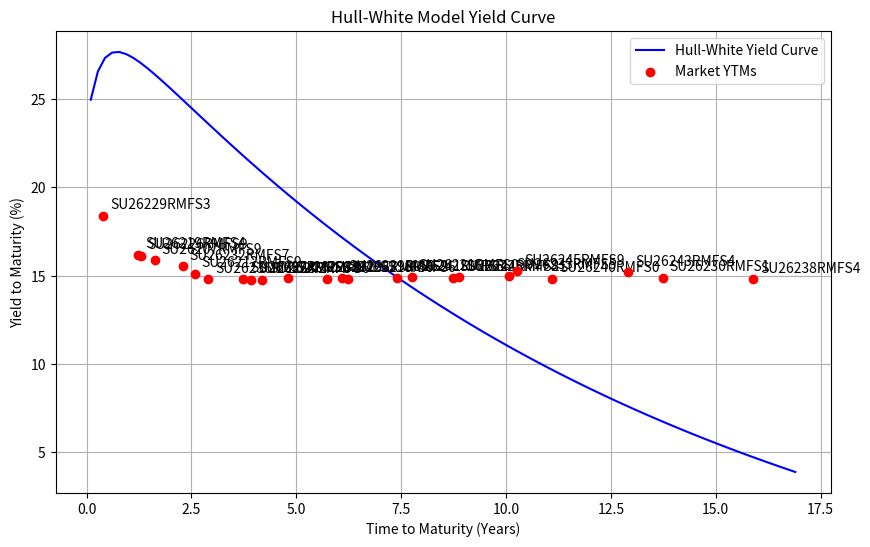

Recreate this plot in Python.
import numpy as np
from scipy.integrate import quad
from scipy.optimize import differential_evolution
from datetime import datetime
import matplotlib.pyplot as plt

# Define bond data as a dictionary
bond_data = {
    'SU26207RMFS9': {'Maturity': '2027-02-03', 'YTM': 15.86},
    'SU26212RMFS9': {'Maturity': '2028-01-19', 'YTM': 15.1},
    'SU26218RMFS6': {'Maturity': '2031-09-17', 'YTM': 14.82},
    'SU26219RMFS4': {'Maturity': '2026-09-16', 'YTM': 16.18},
    'SU26221RMFS0': {'Maturity': '2033-03-23', 'YTM': 14.93},
    'SU26224RMFS4': {'Maturity': '2029-05-23', 'YTM': 14.76},
    'SU26225RMFS1': {'Maturity': '2034-05-10', 'YTM': 14.92},
    'SU26226RMFS9': {'Maturity': '2026-10-07', 'YTM': 16.12},
    'SU26228RMFS5': {'Maturity': '2030-04-10', 'YTM': 14.86},
    'SU26229RMFS3': {'Maturity': '2025-11-12', 'YTM': 18.4},
    'SU26230RMFS1': {'Maturity': '2039-03-16', 'YTM': 14.88},
    'SU26232RMFS7': {'Maturity': '2027-10-06', 'YTM': 15.53},
    'SU26233RMFS5': {'Maturity': '2035-07-18', 'YTM': 15.0},
    'SU26235RMFS0': {'Maturity': '2031-03-12', 'YTM': 14.83},
    'SU26236RMFS8': {'Maturity': '2028-05-17', 'YTM': 14.8},
    'SU26237RMFS6': {'Maturity': '2029-03-14', 'YTM': 14.81},
    'SU26238RMFS4': {'Maturity': '2041-05-15', 'YTM': 14.8},
    'SU26239RMFS2': {'Maturity': '2031-07-23', 'YTM': 14.87},
    'SU26240RMFS0': {'Maturity': '2036-07-30', 'YTM': 14.82},
    'SU26241RMFS8': {'Maturity': '2032-11-17', 'YTM': 14.88},
    'SU26242RMFS6': {'Maturity': '2029-08-29', 'YTM': 14.76},
    'SU26243RMFS4': {'Maturity': '2038-05-19', 'YTM': 15.19},
    'SU26244RMFS2': {'Maturity': '2034-03-15', 'YTM': 14.89},
    'SU26245RMFS9': {'Maturity': '2035-09-26', 'YTM': 15.24}
}

# Set the current date
current_date = datetime(2025, 6, 21)

# Calculate maturities in years
maturities = []
market_ytms = []
for bond, data in bond_data.items():
    maturity_date = datetime.strptime(data['Maturity'], '%Y-%m-%d')
    time_to_maturity = (maturity_date - current_date).days / 365.25
    if time_to_maturity > 0:
        maturities.append(time_to_maturity)
        market_ytms.append(data['YTM'] / 100)
maturities = np.array(maturities)
market_ytms = np.array(market_ytms)

# Fixed Vasicek parameters
r0 = 0.2339
a = 5.3480
b = 0.1527
sigma = 0.5921

# Define theta function (corrected)
def theta(s, abar, sigma_bar):
    term1 = -a * (r0 - b) * np.exp(-a * s)
    term2 = - (sigma**2 / a) * (1 - np.exp(-a * s)) * np.exp(-a * s)
    term3 = abar * (b + (r0 - b) * np.exp(-a * s) - (sigma**2 / (2 * a**2)) * (1 - np.exp(-a * s))**2)
    term4 = (sigma_bar**2 / (2 * abar)) * (1 - np.exp(-2 * abar * s))  
    return term1 + term2 + term3 + term4

# Define integrand for A(0, T)
def integrand(s, T, abar, sigma_bar):
    B_s_T = (1 - np.exp(-abar * (T - s))) / abar
    theta_s = theta(s, abar, sigma_bar)
    return theta_s * B_s_T - (sigma_bar**2 / 2) * B_s_T**2

# Bond price function
def bond_price(T, abar, sigma_bar):
    integral, _ = quad(integrand, 0, T, args=(T, abar, sigma_bar), epsabs=1e-6)
    B_0_T = (1 - np.exp(-abar * T)) / abar
    return np.exp(integral - B_0_T * r0)

# Model YTM function
def model_ytm(T, abar, sigma_bar):
    if T <= 0:
        return r0
    P = bond_price(T, abar, sigma_bar)
    return -np.log(P) / T

# Objective function
def objective(params):
    abar, sigma_bar = params
    model_yields = np.array([model_ytm(T, abar, sigma_bar) for T in maturities])
    return np.sum((model_yields - market_ytms)**2)

# Bounds for Hull-White parameters
bounds = [(0.1, 10.0), (0.05, 2.0)]

# Calibrate using differential evolution
result = differential_evolution(objective, bounds, strategy='best1bin', maxiter=100, popsize=10)
abar_opt, sigma_bar_opt = result.x

# Generate yield curve
T_range = np.linspace(0.1, max(maturities) + 1, 100)
yield_curve = [model_ytm(T, abar_opt, sigma_bar_opt) * 100 for T in T_range]

# Plotting
plt.figure(figsize=(10, 6))
plt.plot(T_range, yield_curve, label='Hull-White Yield Curve', color='blue')
plt.scatter(maturities, market_ytms * 100, color='red', label='Market YTMs', zorder=5)
for i, bond in enumerate(bond_data.keys()):
    plt.annotate(bond, (maturities[i], market_ytms[i] * 100), xytext=(5, 5), textcoords='offset points')
plt.xlabel('Time to Maturity (Years)')
plt.ylabel('Yield to Maturity (%)')
plt.title('Hull-White Model Yield Curve')
plt.legend()
plt.grid(True)
plt.show()

# Print results
print(f"Calibrated Hull-White Parameters: abar = {abar_opt:.4f}, sigma_bar = {sigma_bar_opt:.4f}")
print(f"Objective Function Value: {result.fun:.6f}")
